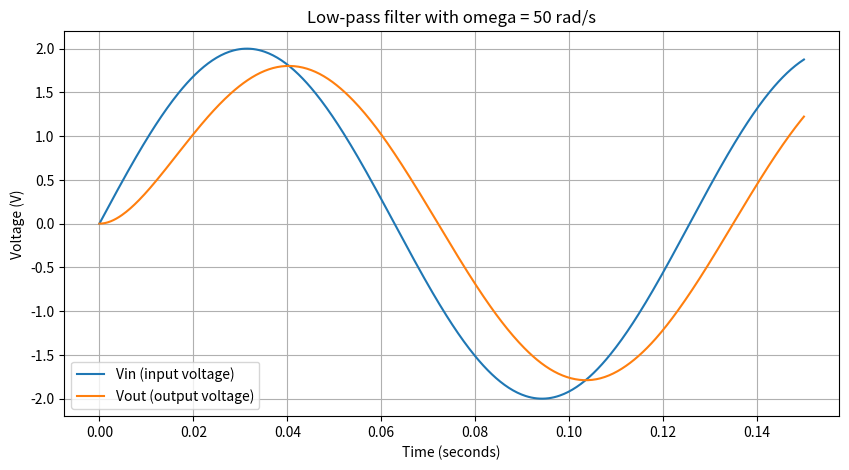
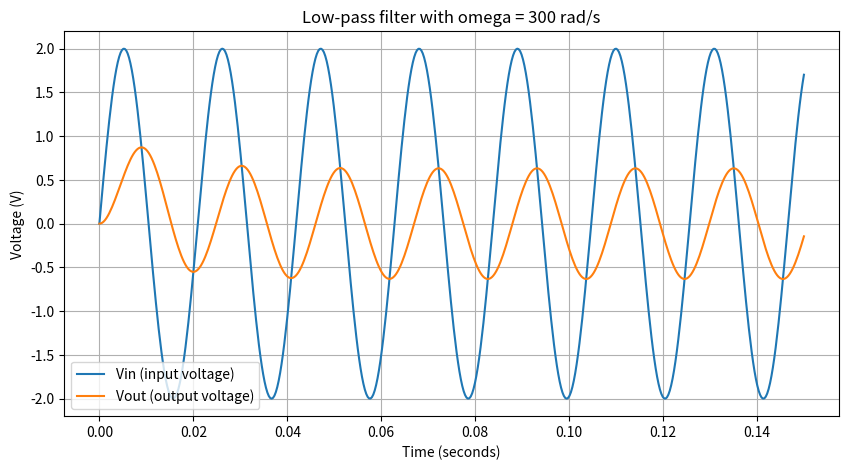

Recreate these plots in Python, in order.
import numpy as np
import matplotlib.pyplot as plt
from scipy.integrate import solve_ivp

# Circuit constants
R = 10e3       # Resistance (ohms)
C = 1e-6       # Capacitance (farads)

# Input voltage constants
A = 2.0        # Amplitude (volts)

# Define input voltage function
def Vin(t):
    return A * np.sin(omega * t)


# Define the ODE
def fun1(t, Vout):
    dVoutdt = (Vin(t) - Vout[0]) / (R * C)
    return [dVoutdt]


# Time domain
ta = 0
tmax = 0.15
nn = 500
ts = np.linspace(ta, tmax, nn)

# Initial condition
Vout0 = [0.0]

# Run for both frequencies
for omega in [50, 300]:

    # Calculate input voltage
    vin = Vin(ts)

    # Solve ODE using solve_ivp
    sol = solve_ivp(
        fun1,
        (ta, tmax),
        Vout0,
        t_eval=ts
    )

    vout = sol.y[0]

    # Plot input and output voltage
    plt.figure(figsize=(10, 5))
    plt.plot(ts, vin, label="Vin (input voltage)")
    plt.plot(ts, vout, label="Vout (output voltage)")

    plt.xlabel("Time (seconds)")
    plt.ylabel("Voltage (V)")
    plt.title(f"Low-pass filter with omega = {omega} rad/s")
    plt.legend()
    plt.grid()

plt.show()
